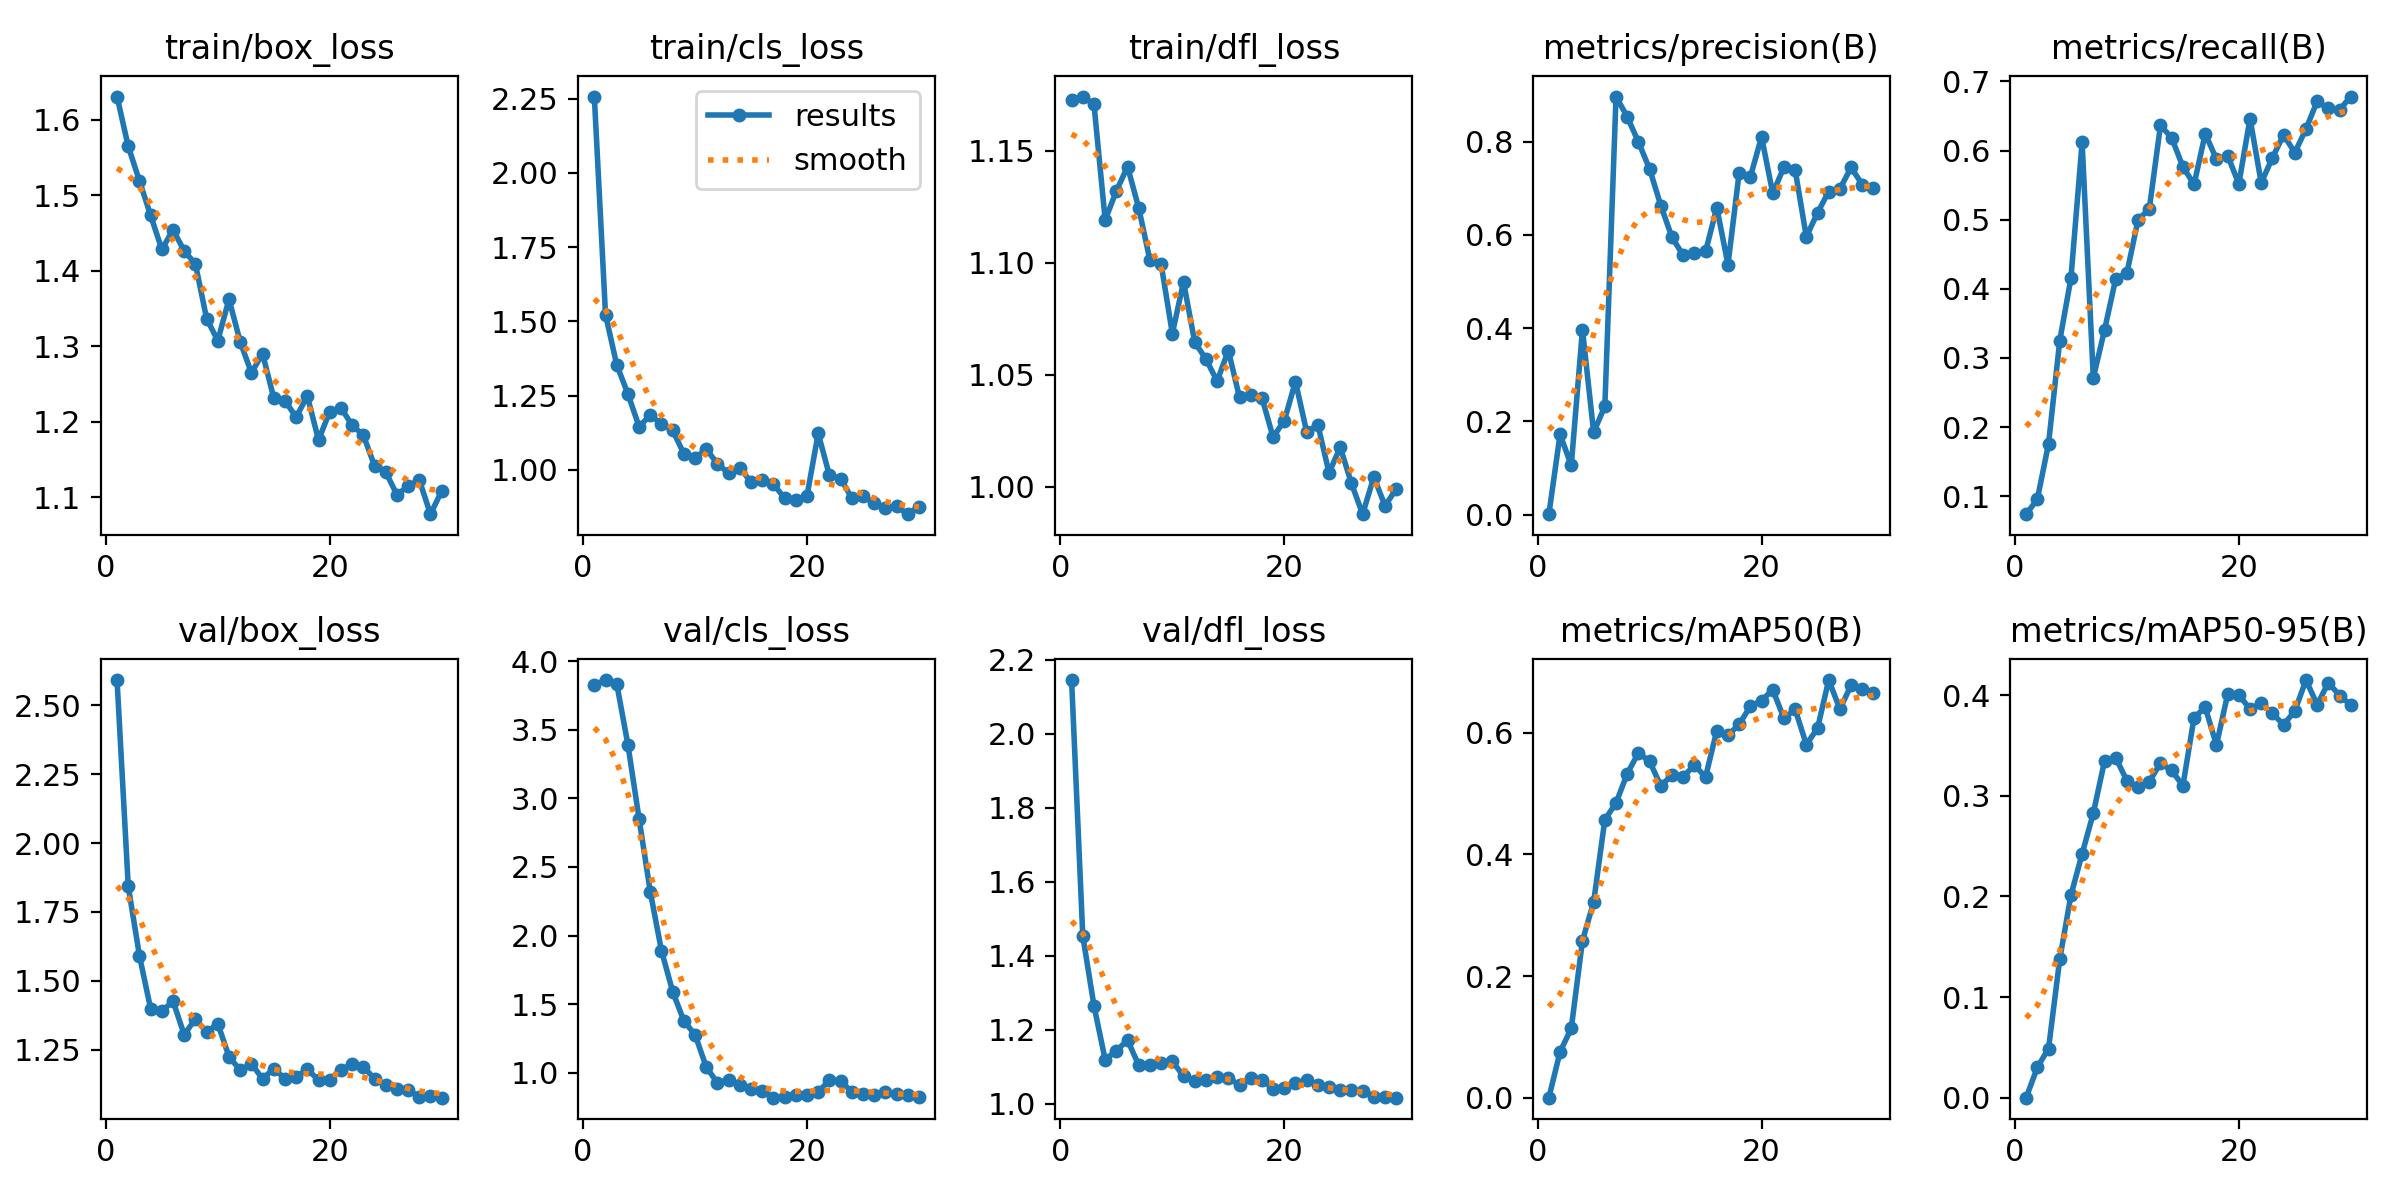

Data behind this chart, as committed beside it:
epoch, time, train/box_loss, train/cls_loss, train/dfl_loss, metrics/precision(B), metrics/recall(B), metrics/mAP50(B), metrics/mAP50-95(B), val/box_loss, val/cls_loss, val/dfl_loss, lr/pg0, lr/pg1, lr/pg2
1, 33.51, 1.63, 2.257, 1.172, 0.00093, 0.07407, 0.0005, 0.00016, 2.591, 3.827, 2.145, 0.00014, 0.00014, 0.08614
2, 66.87, 1.564, 1.523, 1.174, 0.1722, 0.09568, 0.07577, 0.03031, 1.843, 3.861, 1.453, 0.0002804, 0.0002804, 0.07128
3, 97.66, 1.519, 1.354, 1.171, 0.1056, 0.1759, 0.1144, 0.04887, 1.591, 3.835, 1.265, 0.000411, 0.000411, 0.05641
4, 128.4, 1.473, 1.255, 1.119, 0.397, 0.3249, 0.2583, 0.1377, 1.399, 3.391, 1.119, 0.0005316, 0.0005316, 0.04153
5, 160.5, 1.428, 1.145, 1.132, 0.1764, 0.4151, 0.322, 0.2011, 1.389, 2.849, 1.144, 0.0006423, 0.0006423, 0.02664
6, 194, 1.454, 1.184, 1.143, 0.2325, 0.6119, 0.4571, 0.2423, 1.427, 2.318, 1.172, 0.0007432, 0.0007432, 0.01174
7, 228.6, 1.426, 1.155, 1.124, 0.897, 0.2713, 0.4846, 0.2827, 1.305, 1.889, 1.104, 0.000802, 0.000802, 0.000802
8, 261.9, 1.409, 1.132, 1.101, 0.8535, 0.3402, 0.5327, 0.3343, 1.362, 1.592, 1.106, 0.000769, 0.000769, 0.000769
9, 294.5, 1.336, 1.054, 1.099, 0.7996, 0.4143, 0.5669, 0.3379, 1.314, 1.378, 1.11, 0.000736, 0.000736, 0.000736
10, 327.3, 1.307, 1.039, 1.068, 0.7415, 0.4228, 0.553, 0.3147, 1.345, 1.277, 1.115, 0.000703, 0.000703, 0.000703
11, 360.3, 1.362, 1.069, 1.091, 0.6631, 0.5, 0.5127, 0.3085, 1.225, 1.042, 1.074, 0.00067, 0.00067, 0.00067
12, 393.5, 1.306, 1.021, 1.065, 0.5949, 0.5154, 0.5303, 0.314, 1.176, 0.9261, 1.062, 0.000637, 0.000637, 0.000637
13, 427.6, 1.265, 0.9879, 1.057, 0.5564, 0.6363, 0.5278, 0.3323, 1.2, 0.9506, 1.064, 0.000604, 0.000604, 0.000604
14, 461.2, 1.29, 1.007, 1.047, 0.562, 0.6183, 0.5465, 0.3252, 1.144, 0.9144, 1.073, 0.000571, 0.000571, 0.000571
15, 495.3, 1.231, 0.9577, 1.061, 0.5646, 0.5767, 0.5275, 0.3097, 1.182, 0.8834, 1.069, 0.000538, 0.000538, 0.000538
16, 529.9, 1.228, 0.966, 1.04, 0.6589, 0.5509, 0.6035, 0.3776, 1.145, 0.8699, 1.051, 0.000505, 0.000505, 0.000505
17, 564.5, 1.206, 0.9514, 1.041, 0.5365, 0.6244, 0.5959, 0.3877, 1.152, 0.8187, 1.07, 0.000472, 0.000472, 0.000472
18, 597.3, 1.234, 0.9042, 1.04, 0.7336, 0.5875, 0.6137, 0.3504, 1.179, 0.8244, 1.065, 0.000439, 0.000439, 0.000439
19, 630.5, 1.176, 0.898, 1.022, 0.7248, 0.5927, 0.6436, 0.4006, 1.139, 0.8415, 1.04, 0.000406, 0.000406, 0.000406
20, 664.4, 1.213, 0.9125, 1.03, 0.8105, 0.5517, 0.6527, 0.3998, 1.142, 0.8367, 1.042, 0.000373, 0.000373, 0.000373
21, 700.3, 1.218, 1.122, 1.047, 0.6893, 0.6462, 0.6706, 0.3862, 1.177, 0.8596, 1.057, 0.00034, 0.00034, 0.00034
22, 733.5, 1.195, 0.9815, 1.025, 0.7455, 0.5532, 0.6236, 0.392, 1.2, 0.9468, 1.064, 0.000307, 0.000307, 0.000307
23, 766.6, 1.182, 0.9703, 1.028, 0.7397, 0.5895, 0.6386, 0.3816, 1.188, 0.9424, 1.05, 0.000274, 0.000274, 0.000274
24, 799.7, 1.142, 0.9046, 1.006, 0.596, 0.6227, 0.5805, 0.3705, 1.146, 0.8604, 1.045, 0.000241, 0.000241, 0.000241
25, 834.4, 1.133, 0.9126, 1.018, 0.6476, 0.5969, 0.6072, 0.3841, 1.123, 0.8424, 1.037, 0.000208, 0.000208, 0.000208
26, 867.7, 1.103, 0.8865, 1.002, 0.6933, 0.6312, 0.6865, 0.4148, 1.107, 0.8382, 1.037, 0.000175, 0.000175, 0.000175
27, 901.9, 1.115, 0.8706, 0.9878, 0.6992, 0.6713, 0.6387, 0.3903, 1.106, 0.8604, 1.035, 0.000142, 0.000142, 0.000142
28, 936.5, 1.123, 0.8767, 1.004, 0.7448, 0.6608, 0.6782, 0.4123, 1.078, 0.8441, 1.02, 0.000109, 0.000109, 0.000109
29, 970, 1.077, 0.8503, 0.9916, 0.7081, 0.659, 0.6714, 0.3995, 1.083, 0.8374, 1.019, 7.6e-05, 7.6e-05, 7.6e-05
30, 1003, 1.108, 0.8761, 0.999, 0.7012, 0.6781, 0.6645, 0.3901, 1.076, 0.8223, 1.017, 4.3e-05, 4.3e-05, 4.3e-05
